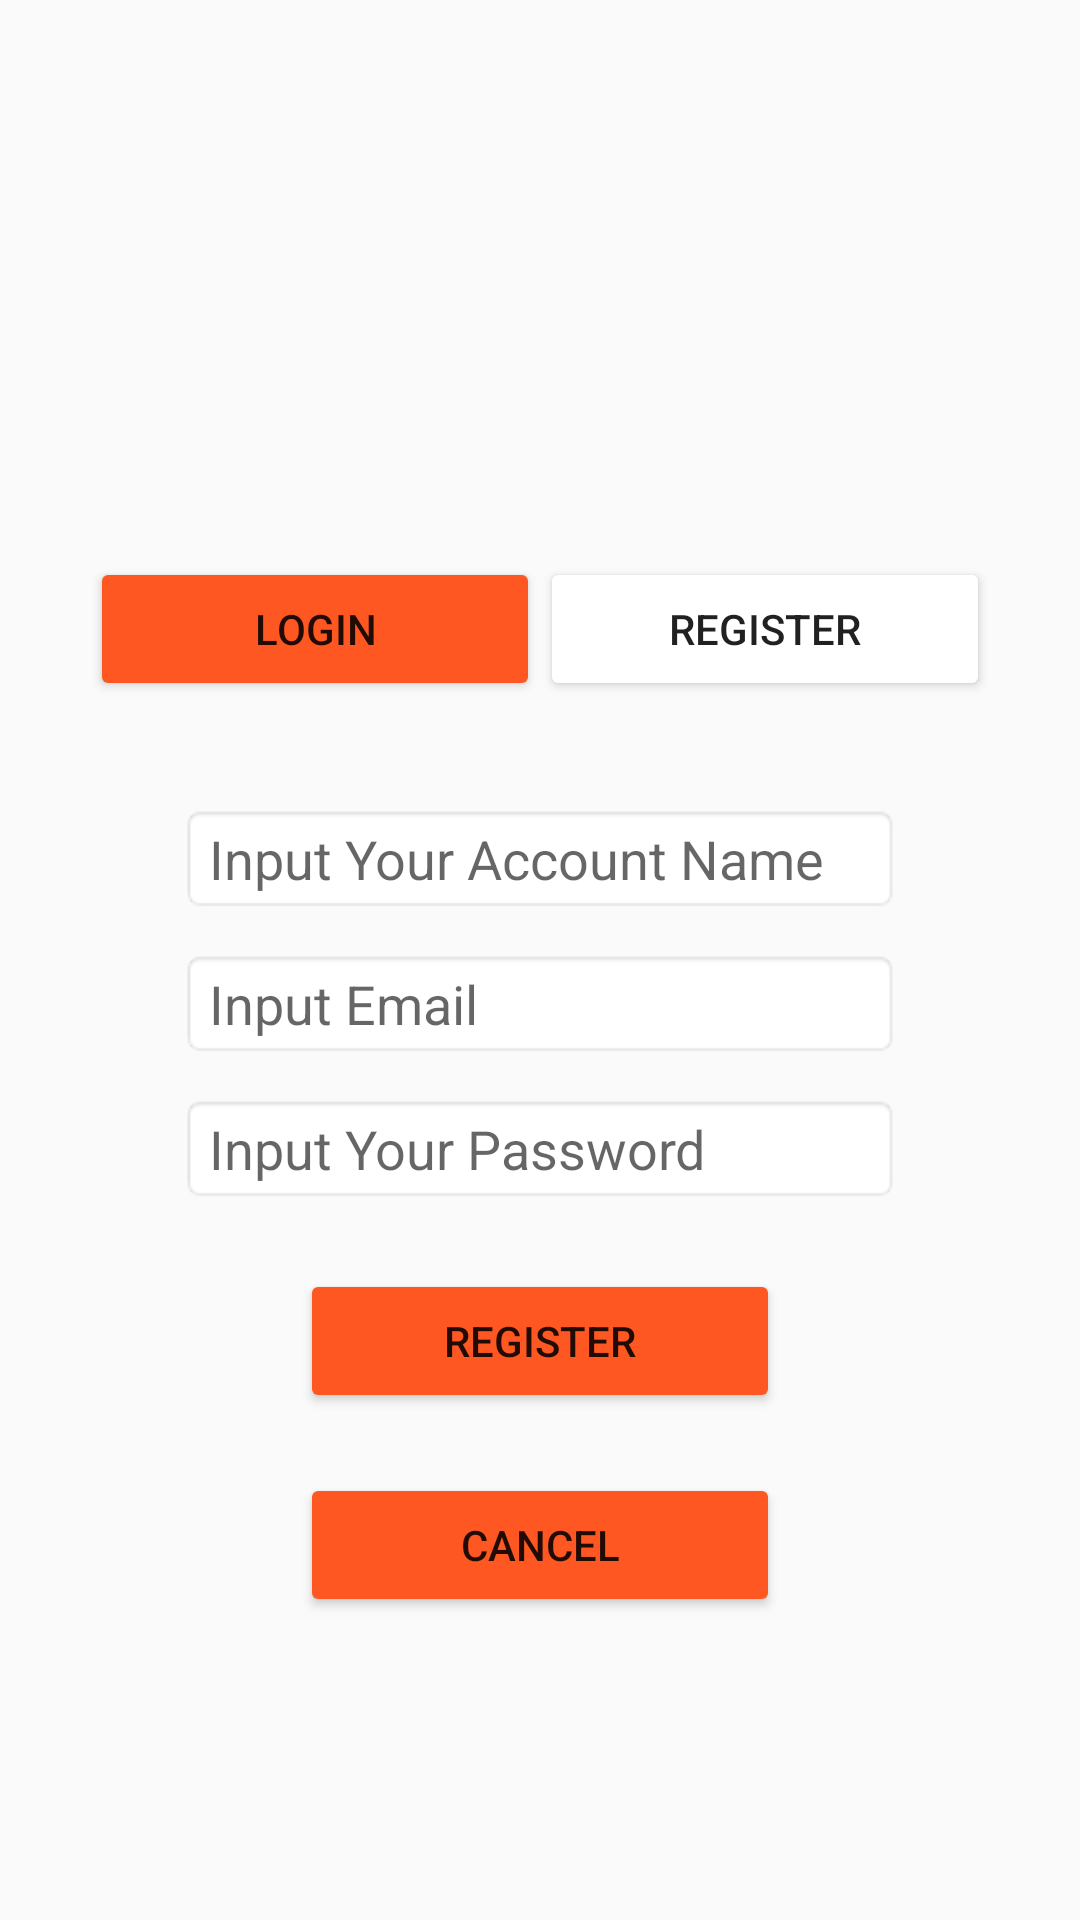

Android layout source for this screen:
<!-- AndroidManifest.xml: application theme Theme.Nav4.NoActionBar -->
<!-- res/layout/activity_register.xml -->
<?xml version="1.0" encoding="utf-8"?>
<androidx.constraintlayout.widget.ConstraintLayout xmlns:android="http://schemas.android.com/apk/res/android"
    xmlns:app="http://schemas.android.com/apk/res-auto"
    xmlns:tools="http://schemas.android.com/tools"
    android:layout_width="match_parent"
    android:layout_height="match_parent">

    

        <EditText
            android:id="@+id/trash10"
            android:layout_width="0dp"
            android:layout_height="wrap_content"
            android:layout_marginStart="60dp"
            android:layout_marginTop="268dp"
            android:layout_marginEnd="60dp"
            android:background="@android:drawable/editbox_background"
            android:ems="10"
            android:hint="Input Your Account Name"
            android:inputType="textPersonName"
            app:layout_constraintEnd_toEndOf="parent"
            app:layout_constraintHorizontal_bias="0.0"
            app:layout_constraintStart_toStartOf="parent"
            app:layout_constraintTop_toTopOf="parent" />

        <EditText
            android:id="@+id/trash12"
            android:layout_width="0dp"
            android:layout_height="wrap_content"
            android:layout_marginStart="60dp"
            android:layout_marginTop="12dp"
            android:layout_marginEnd="60dp"
            android:background="@android:drawable/editbox_background"
            android:ems="10"
            android:hint="Input Your Password"
            android:inputType="textPersonName"
            app:layout_constraintEnd_toEndOf="parent"
            app:layout_constraintHorizontal_bias="0.0"
            app:layout_constraintStart_toStartOf="parent"
            app:layout_constraintTop_toBottomOf="@+id/trash11" />

        <Button
            android:id="@+id/trasg13"
            android:layout_width="0dp"
            android:layout_height="wrap_content"
            android:layout_marginStart="100dp"
            android:layout_marginTop="22dp"
            android:layout_marginEnd="100dp"
            android:backgroundTint="#FF5722"
            android:onClick="onRegister"
            android:text="Register"
            app:layout_constraintEnd_toEndOf="parent"
            app:layout_constraintHorizontal_bias="0.0"
            app:layout_constraintStart_toStartOf="parent"
            app:layout_constraintTop_toBottomOf="@+id/trash12" />

        <EditText
            android:id="@+id/trash11"
            android:layout_width="0dp"
            android:layout_height="wrap_content"
            android:layout_marginStart="60dp"
            android:layout_marginTop="12dp"
            android:layout_marginEnd="60dp"
            android:background="@android:drawable/editbox_background"
            android:ems="10"
            android:hint="Input Email"
            android:inputType="textPersonName"
            app:layout_constraintEnd_toEndOf="parent"
            app:layout_constraintHorizontal_bias="0.0"
            app:layout_constraintStart_toStartOf="parent"
            app:layout_constraintTop_toBottomOf="@+id/trash10" />

        <Button
            android:id="@+id/btn_cancel"
            android:layout_width="0dp"
            android:layout_height="wrap_content"
            android:layout_marginStart="100dp"
            android:layout_marginTop="20dp"
            android:layout_marginEnd="100dp"
            android:backgroundTint="#FF5722"
            android:onClick="onCancel"
            android:text="Cancel"
            app:layout_constraintEnd_toEndOf="parent"
            app:layout_constraintHorizontal_bias="0.498"
            app:layout_constraintStart_toStartOf="parent"
            app:layout_constraintTop_toBottomOf="@+id/trasg13" />

        <LinearLayout
            android:layout_width="wrap_content"
            android:layout_height="48dp"
            android:orientation="horizontal"
            app:layout_constraintBottom_toTopOf="@+id/trash10"
            app:layout_constraintEnd_toEndOf="parent"
            app:layout_constraintHorizontal_bias="0.498"
            app:layout_constraintStart_toStartOf="parent"
            app:layout_constraintTop_toTopOf="parent"
            app:layout_constraintVertical_bias="0.844">

            <Button
                android:id="@+id/btn_Login_switch"
                android:layout_width="150dp"
                android:layout_height="wrap_content"
                android:layout_weight="1"
                android:backgroundTint="#FF5722"
                android:text="Login" />

            <Button
                android:id="@+id/btn1234"
                android:layout_width="150dp"
                android:layout_height="wrap_content"
                android:layout_weight="1"
                android:backgroundTint="@color/white"
                android:text="Register" />
        </LinearLayout>


</androidx.constraintlayout.widget.ConstraintLayout>
<!-- resources referenced by this layout -->
<resources>
  <color name="white">#FFFFFFFF</color>
  <style name="Theme.Nav4.NoActionBar">
          <item name="windowActionBar">false</item>
          <item name="windowNoTitle">true</item>
      </style>
</resources>
